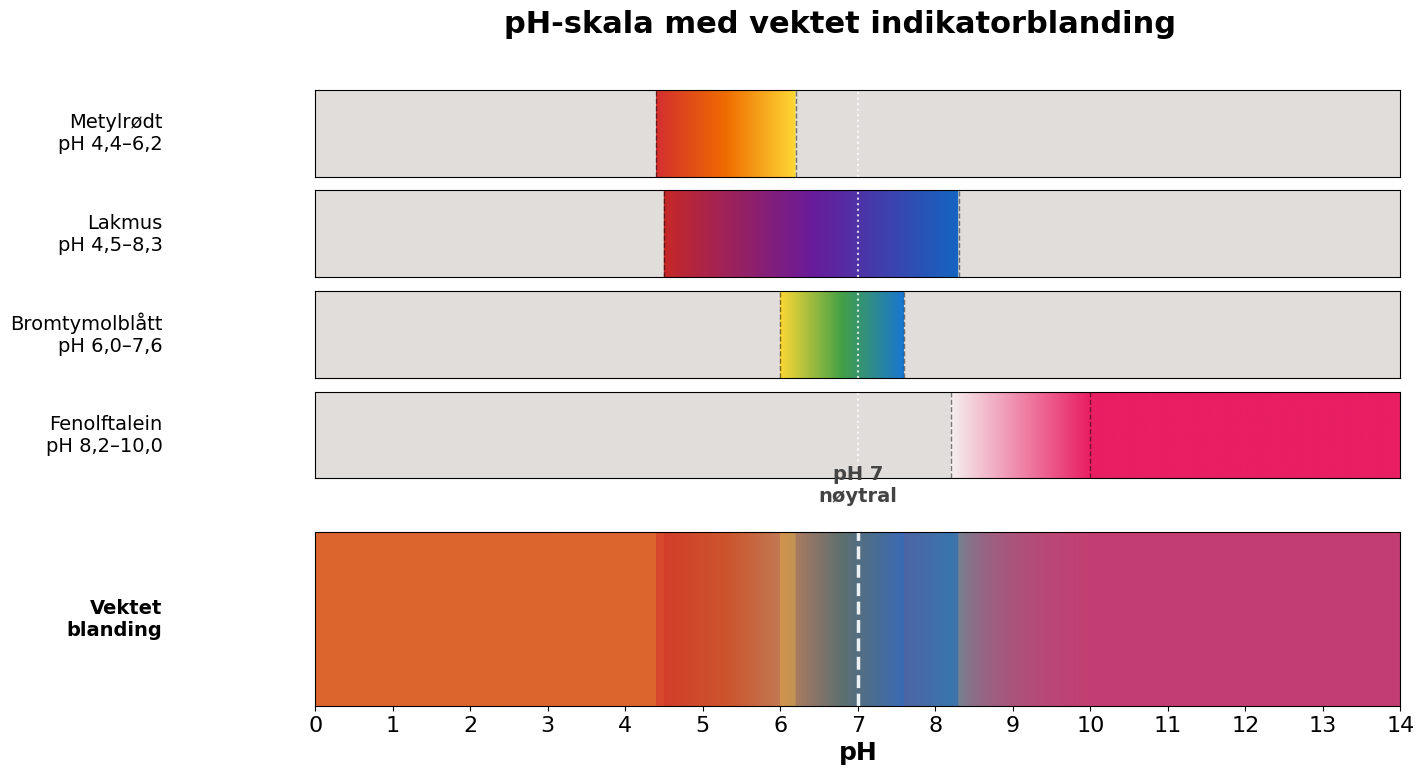
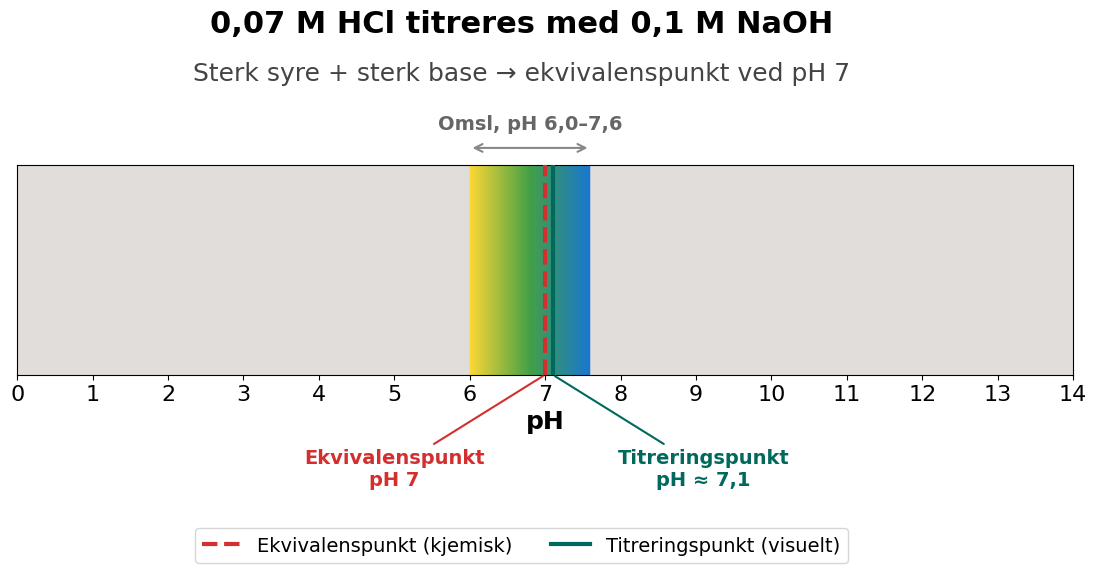

These figures' Python source, in order:
"""
pH-skala med vektet indikatorblanding og titreringssammenligning.
Genererer to figurer:
  1) Kontinuerlig pH-skala med fire indikatorer (metylrødt, lakmus, bromtymolblått, fenolftalein)
  2) Bromtymolblått ved titrering av HCl med NaOH

Krav: matplotlib, numpy
"""

import numpy as np
import matplotlib.pyplot as plt
import matplotlib.colors as mcolors
from matplotlib.lines import Line2D

# Sett globale font-innstillinger for hele scriptet
plt.rcParams.update({
    'font.family': 'sans-serif',
    'font.sans-serif': ['Arial', 'Helvetica', 'DejaVu Sans', 'sans-serif'],
    'font.size': 14
})

# ---------------------------------------------------------------------------
# Felles fargekonstanter (RGB 0-1)
# ---------------------------------------------------------------------------
MR_RED    = np.array([211, 47, 47]) / 255
MR_ORANGE = np.array([239, 108, 0]) / 255
MR_YELLOW = np.array([253, 216, 53]) / 255

LK_RED    = np.array([198, 40, 40]) / 255
LK_PURPLE = np.array([106, 27, 154]) / 255
LK_BLUE   = np.array([21, 101, 192]) / 255

BT_YELLOW = np.array([253, 216, 53]) / 255
BT_GREEN  = np.array([67, 160, 71]) / 255
BT_BLUE   = np.array([25, 118, 210]) / 255

PF_PINK   = np.array([233, 30, 99]) / 255

OUTSIDE_WEIGHT = 0.2
PF_WEIGHT_MAX  = 1.5


def lerp(a, b, t):
    return a * (1 - t) + b * t


def _indicator_color_weight(pH, lo, hi, c_start, c_mid, c_end):
    """Returner (farge, vekt) for en indikator med tre-punkts omslag."""
    if pH < lo:
        return c_start, OUTSIDE_WEIGHT
    if pH > hi:
        return c_end, OUTSIDE_WEIGHT
    t = (pH - lo) / (hi - lo)
    if t < 0.5:
        color = lerp(c_start, c_mid, t * 2)
    else:
        color = lerp(c_mid, c_end, (t - 0.5) * 2)
    return color, 1.0


def mr(pH):
    return _indicator_color_weight(pH, 4.4, 6.2, MR_RED, MR_ORANGE, MR_YELLOW)


def lk(pH):
    return _indicator_color_weight(pH, 4.5, 8.3, LK_RED, LK_PURPLE, LK_BLUE)


def bt(pH):
    return _indicator_color_weight(pH, 6.0, 7.6, BT_YELLOW, BT_GREEN, BT_BLUE)


def pf(pH):
    if pH < 8.2:
        return PF_PINK, 0.0
    if pH >= 10.0:
        return PF_PINK, PF_WEIGHT_MAX
    return PF_PINK, PF_WEIGHT_MAX * (pH - 8.2) / 1.8


def blended_color(pH):
    """Vektet RGB-gjennomsnitt av alle fire indikatorer ved gitt pH."""
    items = [mr(pH), lk(pH), bt(pH)]
    pf_c, pf_w = pf(pH)
    if pf_w > 0:
        items.append((pf_c, pf_w))
    total_w = sum(w for _, w in items)
    color = sum(c * w for c, w in items) / total_w
    return np.clip(color, 0, 1)


def make_gradient_image(pH_range, color_func, height=1):
    """Lag et (height, N, 3) bilde av farger langs pH."""
    colors = np.array([color_func(p) for p in pH_range])
    return np.tile(colors[np.newaxis, :, :], (height, 1, 1))


def single_indicator_color(pH, lo, hi, c_start, c_mid, c_end):
    """Farge for enkeltstående indikatorbånd (uten blanding)."""
    if pH < lo or pH > hi:
        return np.array([0.88, 0.87, 0.86])  # nøytral grå
    t = (pH - lo) / (hi - lo)
    if t < 0.5:
        return lerp(c_start, c_mid, t * 2)
    return lerp(c_mid, c_end, (t - 0.5) * 2)


# ═══════════════════════════════════════════════════════════════════════════
# FIGUR 1: pH-skala med fire indikatorer + samlet vektet gradient
# ═══════════════════════════════════════════════════════════════════════════

def figur1_ph_skala(save_path="ph_skala_indikatorer.png"):
    pH = np.linspace(0, 14, 1400)

    # Indikatordefinisjoner: (navn, lo, hi, c_start, c_mid, c_end)
    indicators = [
        ("Metylrødt\npH 4,4–6,2",       4.4, 6.2, MR_RED, MR_ORANGE, MR_YELLOW),
        ("Lakmus\npH 4,5–8,3",           4.5, 8.3, LK_RED, LK_PURPLE, LK_BLUE),
        ("Bromtymolblått\npH 6,0–7,6",   6.0, 7.6, BT_YELLOW, BT_GREEN, BT_BLUE),
    ]

    fig, axes = plt.subplots(
        6, 1, figsize=(14, 8),
        gridspec_kw={"height_ratios": [1, 1, 1, 1, 0.3, 2], "hspace": 0.15},
    )
    fig.patch.set_facecolor("white")

    # --- Indikator 1-3 ---
    for i, (label, lo, hi, cs, cm, ce) in enumerate(indicators):
        ax = axes[i]
        img = make_gradient_image(
            pH, lambda p, lo=lo, hi=hi, cs=cs, cm=cm, ce=ce:
                single_indicator_color(p, lo, hi, cs, cm, ce),
            height=20,
        )
        ax.imshow(img, aspect="auto", extent=[0, 14, 0, 1])
        ax.set_xlim(0, 14)
        ax.set_yticks([])
        ax.set_xticks([])
        ax.set_ylabel(label, fontsize=14, rotation=0, ha="right", va="center",
                       labelpad=110)
        # Rammer rundt omslagsområdet
        ax.axvline(lo, color="black", lw=1.0, ls="--", alpha=0.5)
        ax.axvline(hi, color="black", lw=1.0, ls="--", alpha=0.5)

    # --- Fenolftalein (spesialbehandlet: fargeløs → rosa) ---
    ax_pf = axes[3]
    pf_img_colors = []
    for p in pH:
        if p < 8.2:
            pf_img_colors.append(np.array([0.88, 0.87, 0.86]))
        elif p > 10.0:
            pf_img_colors.append(PF_PINK)
        else:
            t = (p - 8.2) / 1.8
            pf_img_colors.append(lerp(np.array([0.96, 0.94, 0.94]), PF_PINK, t))
    pf_img = np.tile(np.array(pf_img_colors)[np.newaxis, :, :], (20, 1, 1))
    ax_pf.imshow(pf_img, aspect="auto", extent=[0, 14, 0, 1])
    ax_pf.set_xlim(0, 14)
    ax_pf.set_yticks([])
    ax_pf.set_xticks([])
    ax_pf.set_ylabel("Fenolftalein\npH 8,2–10,0", fontsize=14, rotation=0,
                      ha="right", va="center", labelpad=110)
    ax_pf.axvline(8.2, color="black", lw=1.0, ls="--", alpha=0.5)
    ax_pf.axvline(10.0, color="black", lw=1.0, ls="--", alpha=0.5)

    # --- Mellomrom ---
    axes[4].set_visible(False)

    # --- Samlet vektet gradient ---
    ax_main = axes[5]
    main_img = make_gradient_image(pH, blended_color, height=40)
    ax_main.imshow(main_img, aspect="auto", extent=[0, 14, 0, 1])
    ax_main.set_xlim(0, 14)
    ax_main.set_yticks([])
    ax_main.set_xticks(range(15))
    ax_main.tick_params(axis="x", labelsize=16)
    ax_main.set_xlabel("pH", fontsize=18, fontweight="bold")
    ax_main.set_ylabel("Vektet\nblanding", fontsize=14, rotation=0,
                        ha="right", va="center", labelpad=110, fontweight="bold")

    # pH 7 markør
    for ax in axes[:4]:
        ax.axvline(7, color="white", lw=1.5, ls=":", alpha=0.8)
    ax_main.axvline(7, color="white", lw=2.5, ls="--", alpha=0.9)
    ax_main.text(7, 1.15, "pH 7\nnøytral", ha="center", va="bottom",
                 fontsize=14, color="#444", transform=ax_main.get_xaxis_transform(), fontweight="bold")

    fig.suptitle("pH-skala med vektet indikatorblanding", fontsize=22,
                 fontweight="bold", y=0.98)

    plt.savefig(save_path, dpi=200, bbox_inches="tight", facecolor="white")
    plt.close()
    print(f"Figur 1 lagret: {save_path}")


# ═══════════════════════════════════════════════════════════════════════════
# FIGUR 2: Indikatorvalg (titrering HCl + NaOH) - Kun Bromtymolblått
# ═══════════════════════════════════════════════════════════════════════════

def figur2_titrering(save_path="titrering_indikatorvalg.png"):
    pH = np.linspace(0, 14, 1400)

    fig = plt.figure(figsize=(12, 6), facecolor="white")

    # Manuell plassering av den ene gjenværende aksen: [left, bottom, width, height]
    ax = fig.add_axes([0.08, 0.35, 0.88, 0.35])

    fig.text(
        0.5, 0.92,
        "0,07 M HCl titreres med 0,1 M NaOH",
        ha="center", fontsize=22, fontweight="bold",
    )
    fig.text(
        0.5, 0.84,
        "Sterk syre + sterk base → ekvivalenspunkt ved pH 7",
        ha="center", fontsize=18, color="#444",
    )

    eq_pH = 7.0
    eq_color = "#d32f2f"
    tp_color = "#00695c"
    
    lo, hi = 6.0, 7.6
    tp_pH = 7.1

    img = make_gradient_image(
        pH, lambda p: single_indicator_color(p, lo, hi, BT_YELLOW, BT_GREEN, BT_BLUE),
        height=30,
    )
    ax.imshow(img, aspect="auto", extent=[0, 14, 0, 1])
    ax.set_xlim(0, 14)
    ax.set_ylim(0, 1)
    ax.set_yticks([])
    ax.set_xticks(range(15))
    ax.tick_params(axis="x", labelsize=16)
    ax.set_xlabel("pH", fontsize=18, fontweight="bold")

    # Omslagsområde-bue over panelet
    ax.annotate(
        "", xy=(lo, 1.08), xytext=(hi, 1.08),
        xycoords=("data", "axes fraction"),
        textcoords=("data", "axes fraction"),
        arrowprops=dict(arrowstyle="<->", color="#888", lw=1.5),
        annotation_clip=False,
    )
    range_label = f"Omsl. pH {lo:.1f}–{hi:.1f}".replace(".", ",")
    ax.text(
        (lo + hi) / 2, 1.15, range_label,
        transform=ax.get_xaxis_transform(),
        ha="center", va="bottom", fontsize=14, color="#666", fontweight="bold"
    )

    # Ekvivalenspunkt (rød stiplet)
    ax.axvline(eq_pH, color=eq_color, lw=3, ls="--", zorder=5)

    # Titreringspunkt (teal hel)
    ax.axvline(tp_pH, color=tp_color, lw=3, ls="-", zorder=5)

    # Etiketter: én til venstre, én til høyre
    ax.annotate(
        "Ekvivalenspunkt\npH 7", xy=(eq_pH, 0),
        xycoords=("data", "axes fraction"),
        xytext=(eq_pH - 2.0, -0.35),
        textcoords=("data", "axes fraction"),
        ha="center", va="top", fontsize=14,
        color=eq_color, fontweight="bold",
        arrowprops=dict(arrowstyle="-", color=eq_color, lw=1.5),
    )
    ax.annotate(
        "Titreringspunkt\npH ≈ 7,1", xy=(tp_pH, 0),
        xycoords=("data", "axes fraction"),
        xytext=(tp_pH + 2.0, -0.35),
        textcoords=("data", "axes fraction"),
        ha="center", va="top", fontsize=14,
        color=tp_color, fontweight="bold",
        arrowprops=dict(arrowstyle="-", color=tp_color, lw=1.5),
    )

    # Legende
    legend_elements = [
        Line2D([0], [0], color=eq_color, lw=3, ls="--",
               label="Ekvivalenspunkt (kjemisk)"),
        Line2D([0], [0], color=tp_color, lw=3, ls="-",
               label="Titreringspunkt (visuelt)"),
    ]
    fig.legend(
        handles=legend_elements, loc="lower center", ncol=2,
        fontsize=14, frameon=True, edgecolor="#ccc", fancybox=True,
        bbox_to_anchor=(0.5, 0.02),
    )

    plt.savefig(save_path, dpi=200, bbox_inches="tight", facecolor="white")
    plt.close()
    print(f"Figur 2 lagret: {save_path}")


# ═══════════════════════════════════════════════════════════════════════════
if __name__ == "__main__":
    figur1_ph_skala("ph_skala_indikatorer.png")
    figur2_titrering("titrering_indikatorvalg.png")
    print("Ferdig.")
